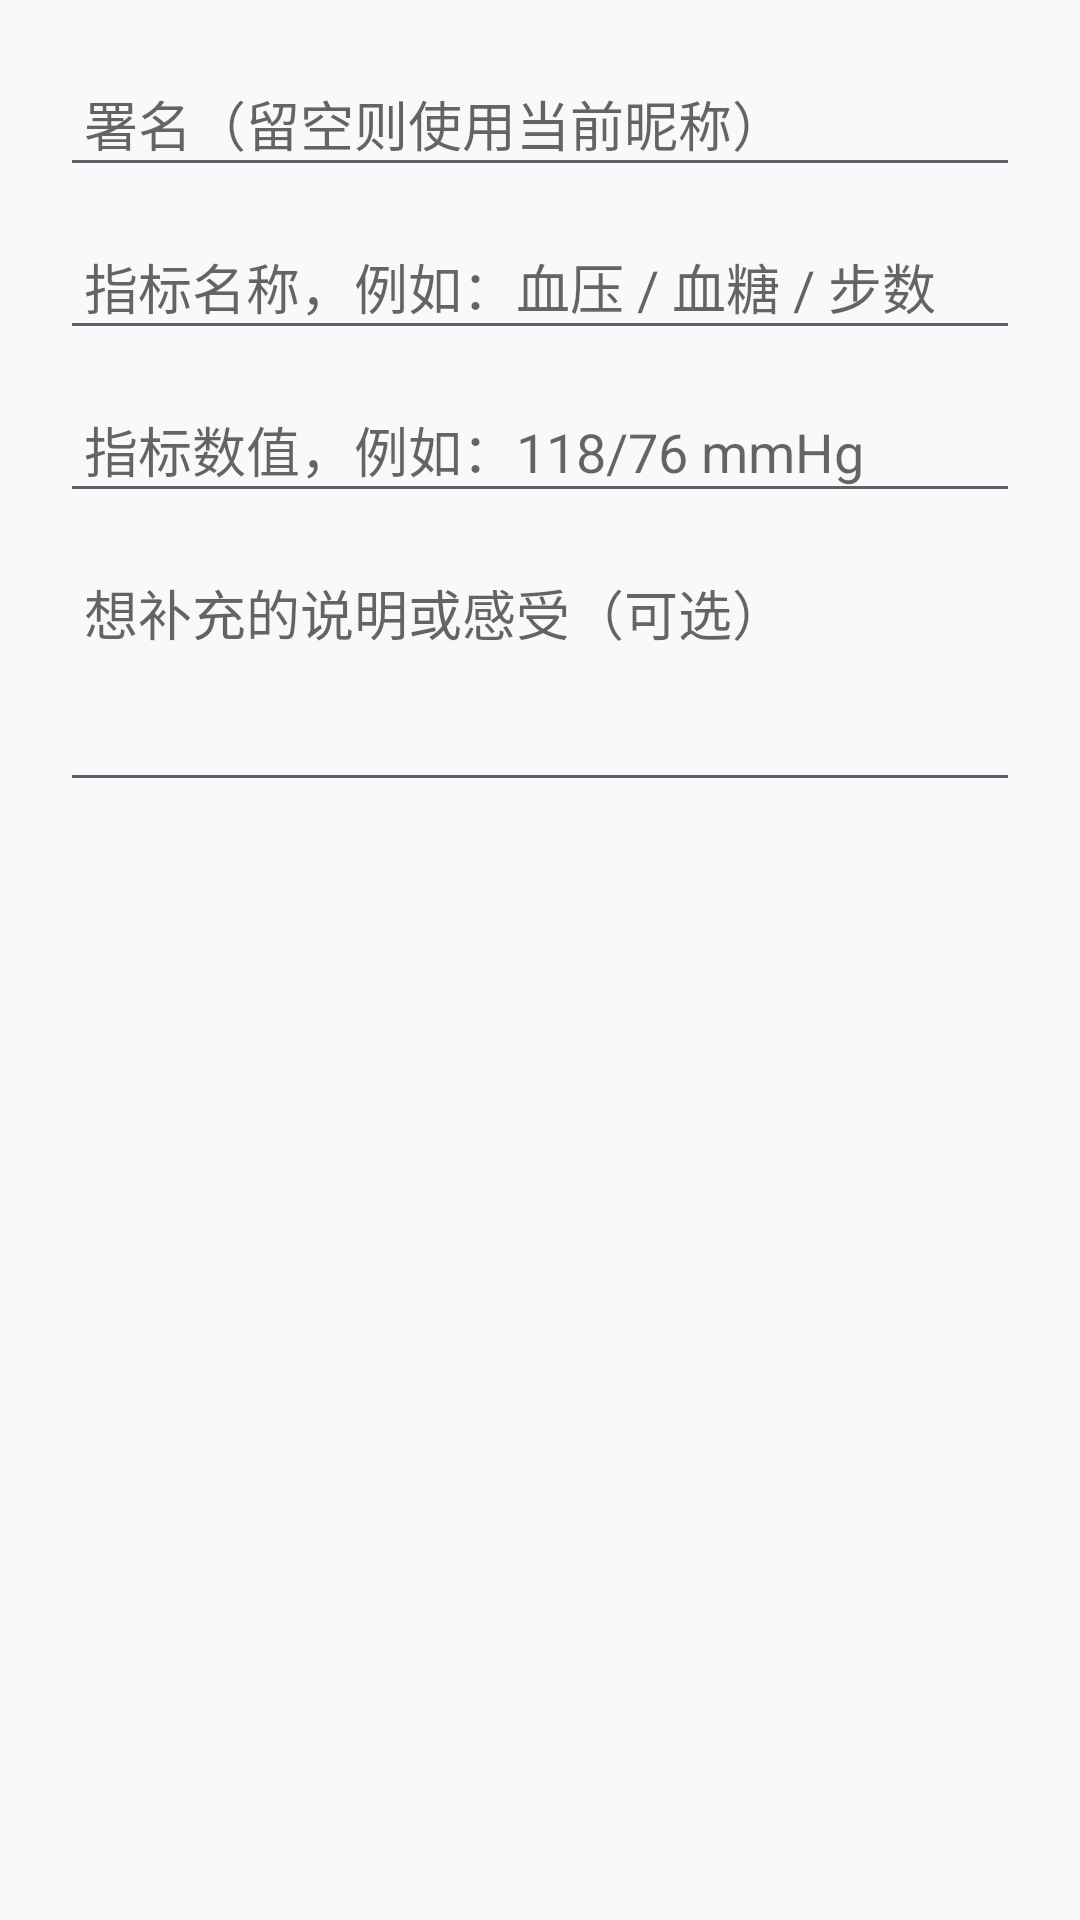

Here is an Android app screen rendered from its layout file. Give the layout XML and the strings, colors and styles it references.
<!-- AndroidManifest.xml: application theme Theme.MyApplication -->
<!-- res/layout/view_dialog_health_share.xml -->
<?xml version="1.0" encoding="utf-8"?>
<LinearLayout xmlns:android="http://schemas.android.com/apk/res/android"
    android:layout_width="match_parent"
    android:layout_height="wrap_content"
    android:orientation="vertical"
    android:padding="20dp">

    <EditText
        android:id="@+id/input_health_username"
        android:layout_width="match_parent"
        android:layout_height="wrap_content"
        android:hint="@string/community_health_username_hint"
        android:inputType="textPersonName"
        android:maxLines="1"
        android:padding="8dp" />

    <EditText
        android:id="@+id/input_health_metric"
        android:layout_width="match_parent"
        android:layout_height="wrap_content"
        android:layout_marginTop="12dp"
        android:hint="@string/community_health_metric_hint"
        android:inputType="textCapSentences"
        android:maxLines="1"
        android:padding="8dp" />

    <EditText
        android:id="@+id/input_health_value"
        android:layout_width="match_parent"
        android:layout_height="wrap_content"
        android:layout_marginTop="12dp"
        android:hint="@string/community_health_value_hint"
        android:inputType="text"
        android:maxLines="1"
        android:padding="8dp" />

    <EditText
        android:id="@+id/input_health_note"
        android:layout_width="match_parent"
        android:layout_height="wrap_content"
        android:layout_marginTop="12dp"
        android:gravity="top"
        android:hint="@string/community_health_note_hint"
        android:inputType="textMultiLine"
        android:minLines="3"
        android:padding="8dp" />

</LinearLayout>
<!-- resources referenced by this layout -->
<resources>
  <string name="community_health_metric_hint">指标名称，例如：血压 / 血糖 / 步数</string>
  <string name="community_health_note_hint">想补充的说明或感受（可选）</string>
  <string name="community_health_username_hint">署名（留空则使用当前昵称）</string>
  <string name="community_health_value_hint">指标数值，例如：118/76 mmHg</string>
  <color name="colorPrimary">#1A73E8</color>
  <color name="colorPrimaryDark">#0D47A1</color>
  <color name="colorWhite">#FFFFFF</color>
  <color name="colorAccent">#00BFA5</color>
  <color name="colorAccentLight">#5DF2D6</color>
  <color name="colorBlack">#000000</color>
  <color name="colorBackground">#F8F9FA</color>
  <color name="colorTextPrimary">#202124</color>
  <color name="colorTextSecondary">#5F6368</color>
  <style name="Widget.MyApplication.Button" parent="Widget.MaterialComponents.Button">
          <item name="android:textColor">@color/colorWhite</item>
          <item name="android:textSize">16sp</item>
          <item name="android:letterSpacing">0</item>
          <item name="android:textAllCaps">false</item>
          <item name="android:paddingStart">24dp</item>
          <item name="android:paddingEnd">24dp</item>
          <item name="android:paddingTop">12dp</item>
          <item name="android:paddingBottom">12dp</item>
          <item name="cornerRadius">8dp</item>
          <item name="elevation">2dp</item>
      </style>
  <style name="Widget.MyApplication.TextInputLayout" parent="Widget.MaterialComponents.TextInputLayout.OutlinedBox">
          <item name="boxStrokeColor">@color/colorPrimary</item>
          <item name="hintTextColor">@color/colorPrimary</item>
          <item name="boxCornerRadiusBottomEnd">8dp</item>
          <item name="boxCornerRadiusBottomStart">8dp</item>
          <item name="boxCornerRadiusTopEnd">8dp</item>
          <item name="boxCornerRadiusTopStart">8dp</item>
          <item name="errorTextColor">@color/colorError</item>
      </style>
  <style name="Widget.MyApplication.CardView" parent="Widget.MaterialComponents.CardView">
          <item name="cardBackgroundColor">@color/colorCardBackground</item>
          <item name="cardCornerRadius">12dp</item>
          <item name="cardElevation">4dp</item>
          <item name="contentPadding">16dp</item>
          <item name="android:layout_margin">8dp</item>
      </style>
  <style name="Widget.MyApplication.BottomNavigationView" parent="Widget.MaterialComponents.BottomNavigationView">
          <item name="itemIconTint">@color/bottom_nav_item_color</item>
          <item name="itemTextColor">@color/bottom_nav_item_color</item>
          <item name="itemRippleColor">@color/colorPrimaryLight</item>
          <item name="elevation">8dp</item>
          <item name="labelVisibilityMode">labeled</item>
      </style>
  <color name="colorError">#DB4437</color>
  <color name="colorCardBackground">#FFFFFF</color>
  <color name="colorPrimaryLight">#64B5F6</color>
</resources>
